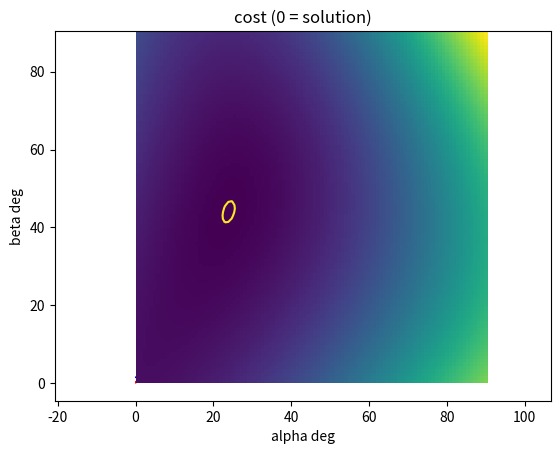

The script that saved this image:
import numpy as np
from scipy.optimize import fsolve
import matplotlib.pyplot as plt

def equations(vars, el, lam, h):
    """
    
    C
    +
    | \
    |  \
    |   o B
    |  /
    | /
    |/
    +
    A
    
    
    AC = h
    AB = el
    BC = lam
    
    alpha: < AB, AC
    beta: < CA, CB
    """
    alpha, beta = vars
    eq1 = el * np.sin(alpha) - lam * np.sin(beta)
    eq2 = el * np.cos(alpha) + lam * np.cos(beta) - h
    return [eq1, eq2]

def visualize_equations(el, lam, h):
    alphas = np.linspace(0.01, np.pi/2, 101)
    betas  = np.linspace(0.01, np.pi/2, 102)
    aa, bb = np.meshgrid(alphas, betas)
    cost = (el * np.sin(aa) - lam * np.sin(bb))**2 + (el * np.cos(aa) + lam * np.cos(bb) - h)**2
    plt.pcolor(alphas*180/np.pi, betas*180/np.pi, cost)
    plt.contour(alphas*180/np.pi, betas*180/np.pi, cost, levels=[0.0001,0.001])
    #plt.colorbar()
    plt.xlabel('alpha deg')
    plt.ylabel('beta deg')
    plt.title('cost (0 = solution)')
    plt.show()
    
def visualize_solution(el, lam, h, alpha, beta):
    a = np.array([0.,0.])
    b = el*np.array([np.sin(alpha), np.cos(alpha)])
    c = np.array([0, h])
    # b2 should match b
    b2 = c + lam*np.array([np.sin(beta), -np.cos(beta)])
    plt.arrow(a[0], a[1], b[0] - a[0], b[1] - a[1], color='red')
    plt.arrow(c[0], c[1], b2[0] - c[0], b2[1] - c[1], color='blue')
    plt.axis('equal')
    plt.title(f'alpha = {alpha*180/np.pi:.2f} deg beta = {beta*180/np.pi:.2f} deg')
    
    plt.show()

def alpha_beta(el, lam, h):
    """
    Find alpha and beta given 
    :param el: length of windurfer's legs
    :param lam: half harness line length
    :param h: boom height
    """

    initial_guess = [np.pi*30/180, np.pi*45/180] # Initial guess for alpha and beta
    solution = fsolve(equations, initial_guess, args=(el, lam, h))
    alpha, beta = solution
    return alpha, beta



###############################################################################
def main():
    el = 1.2 # length of leg
    lam = 0.7 # half length of harness lines
    h = 1.6 # boom height
    alpha, beta = alpha_beta(el, lam, h)
    print(f'alpha = {alpha} beta = {beta}')
    visualize_solution(el, lam, h, alpha, beta)
    visualize_equations(el, lam, h)
    
if __name__ == '__main__': main()
    